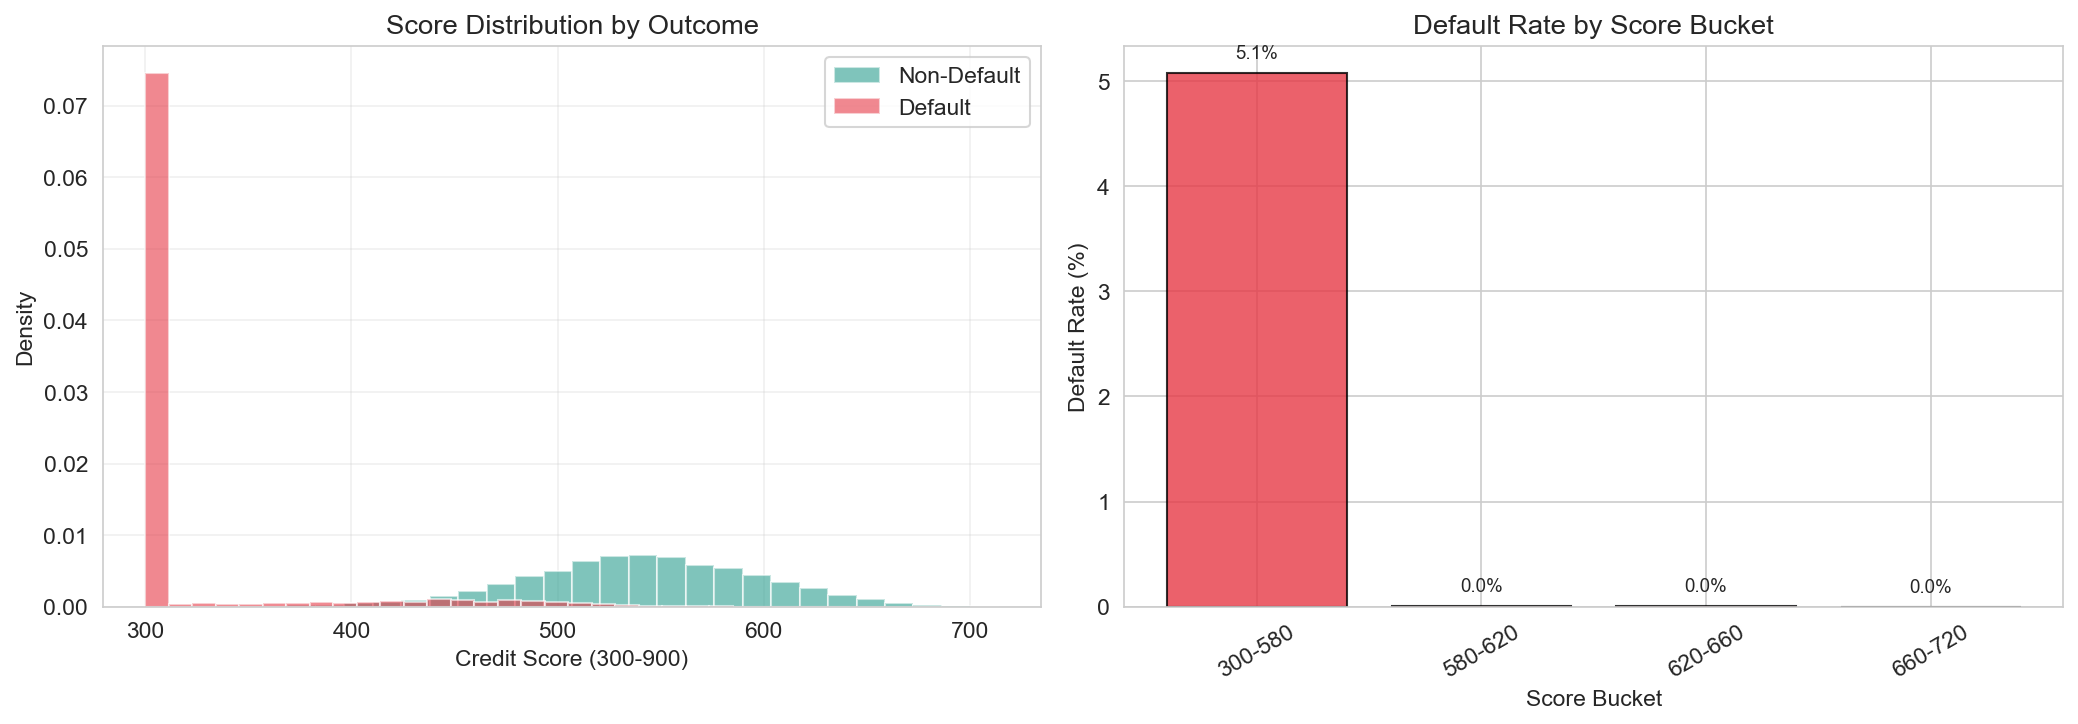

Values plotted in this chart, from the file beside it:
score_bucket, n_loans, mean_score, min_score, max_score, default_rate_pct, pct_of_total
300-580, 177144, 507, 300.0, 580.0, 5.08, 76.5
580-620, 37088, 598.2, 581.0, 620.0, 0.01, 16.0
620-660, 14779, 636.3, 621.0, 660.0, 0.01, 6.4
660-720, 2644, 673.2, 661.0, 714.0, 0.0, 1.1
720-760, 0, , , , , 0.0
760-900, 0, , , , , 0.0
